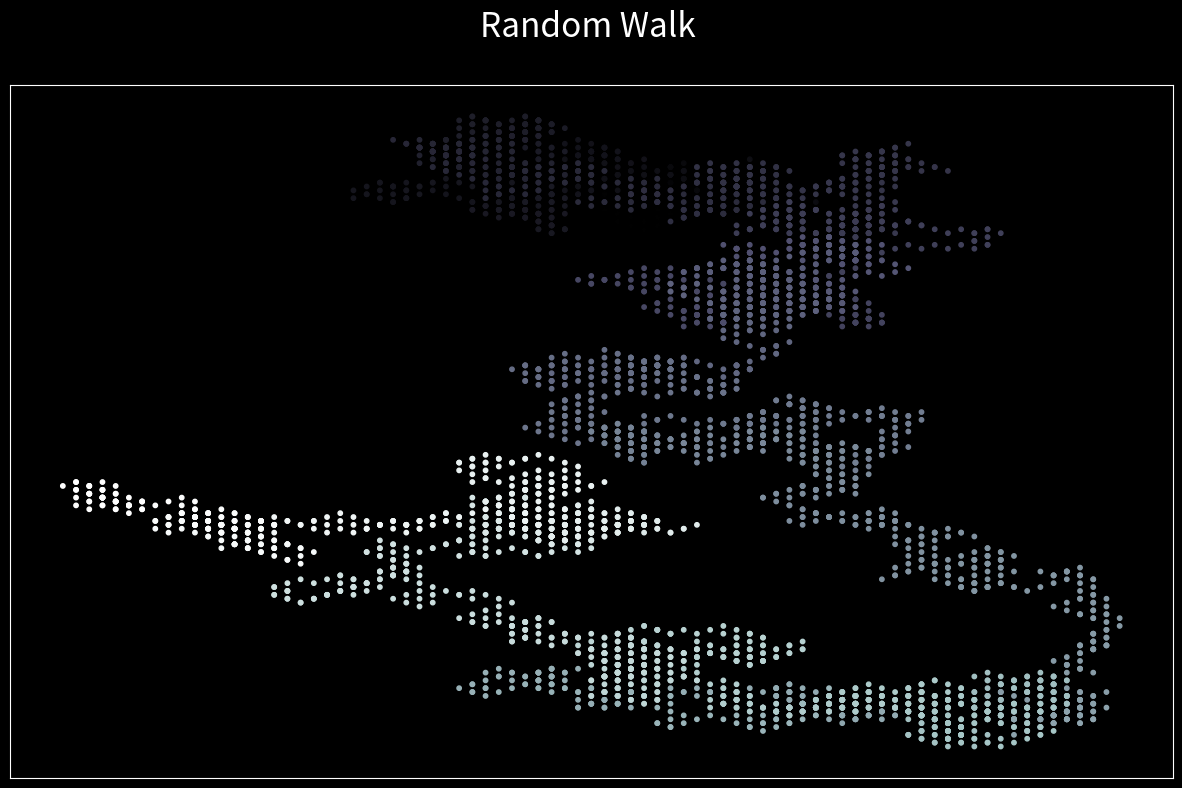

Generate this figure with matplotlib:
import matplotlib.pyplot as plt
from random import choice

# Setup plot theme
plt.style.use('dark_background')

fig, ax = plt.subplots(figsize=(15,9))
x_values = [0]
y_values = [0]


# Fucntion to get random movement
def move():
    x,y = 0,0
    moving = [-1, 1]
    for m in range(4999):
        x = x + choice(moving)
        y = y + choice(moving)
        y_values.append(y)
        x_values.append(x)


#Remove axies labels and set title
ax.get_xaxis().set_visible(False)
ax.get_yaxis().set_visible(False)
ax.set_title('Random Walk \n', fontsize = 24)

move()
    
ax.scatter(x_values,y_values,c=range(5000), cmap=plt.cm.bone, s=10)

plt.savefig('randomwalk.png')
